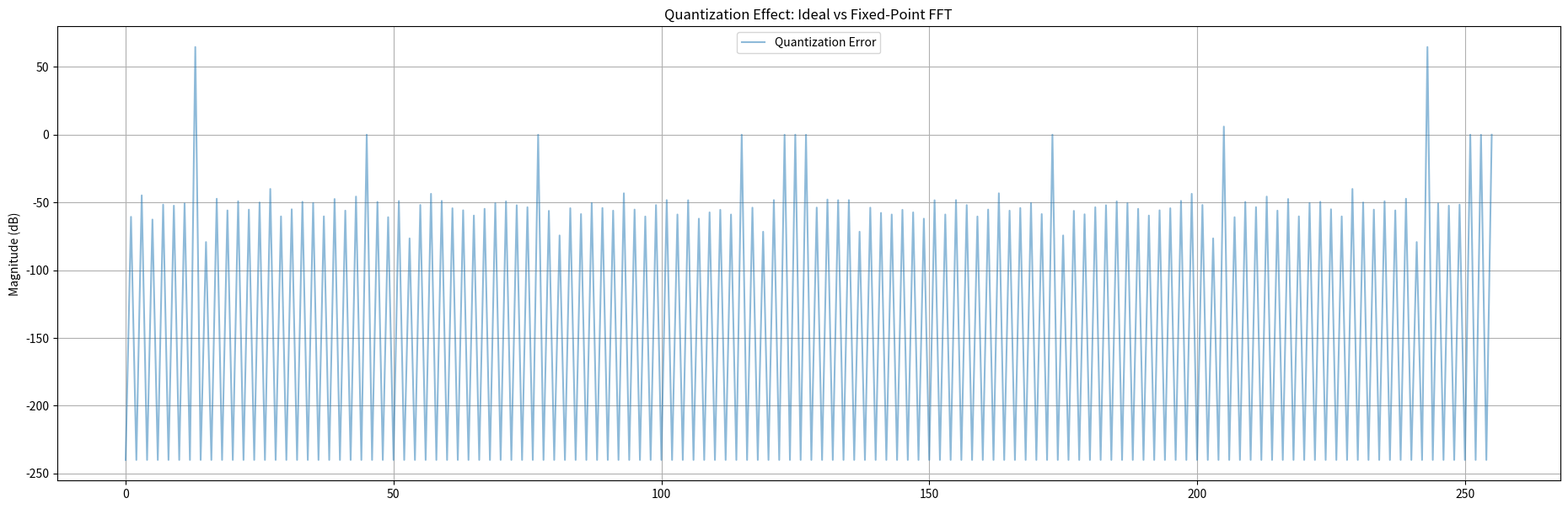

Here is the Python script that generated this plot:
import numpy as np
import math
import matplotlib.pyplot as plt
import csv

###############################################################################
# Fixed-point format helpers
###############################################################################

def fxp_specs(int_bits, frac_bits, total_bits=16):
    assert int_bits + frac_bits == total_bits
    return {
        "int_bits": int_bits,
        "frac_bits": frac_bits,
        "total_bits": total_bits,
        "min_code": -(2**(total_bits-1)),
        "max_code":  (2**(total_bits-1) - 1),
        "scale":    2**frac_bits,
    }

def float_to_fxp(val, fmt):
    scale = fmt["scale"]
    lo = fmt["min_code"]
    hi = fmt["max_code"]

    def q_scalar(z):
        if np.iscomplexobj(z):
            #r = np.round(z.real * scale)
            r = np.trunc(z.real*scale)
            #if r == 1098:
             #   print("z=,z.scal=, r=",z.real,z.real*scale,r)
            #i = np.round(z.imag * scale)
            i = np.trunc(z.imag*scale)
            r = np.clip(r, lo, hi)
            i = np.clip(i, lo, hi)
            return r.astype(np.int32) + 1j * i.astype(np.int32)
        else:
            #zz = np.round(z * scale)
            zz = np.trunc(z*scale)
            if zz == 1098:
                print("z=, zz=",z*scale,zz)
            zz = np.clip(zz, lo, hi)
            return zz.astype(np.int32)

    if isinstance(val, np.ndarray):
        out = np.zeros(val.shape, dtype=complex if np.iscomplexobj(val) else np.int32)
        it = np.nditer(val, flags=['multi_index','refs_ok'], op_flags=['readonly'])
        while not it.finished:
            out[it.multi_index] = q_scalar(it[0].item())
            it.iternext()
        return out
    else:
        return q_scalar(val)

def fxp_to_float(val, fmt):
    scale = fmt["scale"]
    if np.iscomplexobj(val):
        return (val.real / scale) + 1j * (val.imag / scale)
    else:
        return val / scale

def fxp_add(a, b, fmt):
    lo = fmt["min_code"]
    hi = fmt["max_code"]

    if np.iscomplexobj(a) or np.iscomplexobj(b):
        ar = a.real if np.iscomplexobj(a) else a
        ai = a.imag if np.iscomplexobj(a) else 0
        br = b.real if np.iscomplexobj(b) else b
        bi = b.imag if np.iscomplexobj(b) else 0

        rr = ar.astype(np.int64) + br.astype(np.int64)
        ii = ai.astype(np.int64) + bi.astype(np.int64)
        rr = np.clip(rr, lo, hi).astype(np.int32)
        ii = np.clip(ii, lo, hi).astype(np.int32)
        return rr + 1j * ii
    else:
        c = a.astype(np.int64) + b.astype(np.int64)
        c = np.clip(c, lo, hi).astype(np.int32)
        return c

def fxp_sub(a, b, fmt):
    lo = fmt["min_code"]
    hi = fmt["max_code"]

    if np.iscomplexobj(a) or np.iscomplexobj(b):
        ar = a.real if np.iscomplexobj(a) else a
        ai = a.imag if np.iscomplexobj(a) else 0
        br = b.real if np.iscomplexobj(b) else b
        bi = b.imag if np.iscomplexobj(b) else 0

        rr = ar.astype(np.int64) - br.astype(np.int64)
        ii = ai.astype(np.int64) - bi.astype(np.int64)
        rr = np.clip(rr, lo, hi).astype(np.int32)
        ii = np.clip(ii, lo, hi).astype(np.int32)
        return rr + 1j * ii
    else:
        c = a.astype(np.int64) - b.astype(np.int64)
        c = np.clip(c, lo, hi).astype(np.int32)
        return c

def fxp_mul(a, b, fmt_a, fmt_b, fmt_out):
    fa = fmt_a["frac_bits"]
    fb = fmt_b["frac_bits"]
    fo = fmt_out["frac_bits"]
    shift = fa + fb - fo

    lo = fmt_out["min_code"]
    hi = fmt_out["max_code"]

    def round_shift(v):
        if shift > 0:
            bias = (1 << (shift-1))
            v_pos = v >= 0
            v_rounded = np.where(v_pos, v + bias, v - bias)
            v_s = v_rounded >> shift
        elif shift < 0:
            v_s = v << (-shift)
        else:
            v_s = v
        return v_s

    if np.iscomplexobj(a) or np.iscomplexobj(b):
        ar = a.real if np.iscomplexobj(a) else a
        ai = a.imag if np.iscomplexobj(a) else 0
        br = b.real if np.iscomplexobj(b) else b
        bi = b.imag if np.iscomplexobj(b) else 0

        pr = ar.astype(np.int64)*br.astype(np.int64) - ai.astype(np.int64)*bi.astype(np.int64)
        pi = ar.astype(np.int64)*bi.astype(np.int64) + ai.astype(np.int64)*br.astype(np.int64)

        pr_s = round_shift(pr)
        pi_s = round_shift(pi)

        pr_s = np.clip(pr_s, lo, hi).astype(np.int32)
        pi_s = np.clip(pi_s, lo, hi).astype(np.int32)

        return pr_s + 1j * pi_s
    else:
        prod = a.astype(np.int64)*b.astype(np.int64)
        prod_s = round_shift(prod)
        prod_s = np.clip(prod_s, lo, hi).astype(np.int32)
        return prod_s

def twiddle_quantized(k, block):
    angle = -2j * np.pi * k / block
    W = np.exp(angle)
    fmt_tw = fxp_specs(1,11,12)  # Q1.15
    return float_to_fxp(W, fmt_tw), fmt_tw

###############################################################################
# CSV writer helper
###############################################################################
def write_stage_csv(filename, X):
    with open(filename, "w", newline="") as f:
        w = csv.writer(f)
        w.writerow(["real", "imag"])
        for x in X:
            w.writerow([int(np.real(x)), int(np.imag(x))])

def write_inp_csv(filename, X):
    with open(filename, "w", newline="") as f:
        w = csv.writer(f)
        # optional header
        w.writerow(["sample"])
        for x in X:
            w.writerow([x])

###############################################################################
# Fixed-point DIF FFT core (your version)
###############################################################################

def dif_fft_radix2_fixedpoint(x_adc,base_filename="stage"):
    N = x_adc.shape[0]
    assert N == 256
    nstages = int(math.log2(N))
    assert nstages == 8

    # NOTE: your stage_formats here are *not* all 16-bit.
    # You mixed total_bits = 17..23. I'll leave as-is to match your post.
    stage_formats = [
         fxp_specs(2,16,18),
         fxp_specs(3,15,18),
         fxp_specs(4,14,18),
         fxp_specs(5,13,18),
         fxp_specs(6,12,18),
         fxp_specs(7,11,18),
         fxp_specs(8,10,18),
         fxp_specs(9,9,18),
    ]


    #fmt_stage0 = fxp_specs(1,11,12)
    #fmt_stage0 = stage_formats[0]
    fmt_stage0 = fxp_specs(1,11,12)
    X = float_to_fxp(x_adc.astype(np.complex128), fmt_stage0)

    write_stage_csv(f"{base_filename}input_18b.csv", X)

    step = N // 2
    stage_idx = 0
    while step >= 1:
        fmt_stage = stage_formats[stage_idx]
        half_step = step
        block = 2 * step

        for start in range(0, N, block):
            for k in range(half_step):
                Wq, fmt_tw = twiddle_quantized(k, block)

                i_top = start + k
                i_bot = i_top + half_step

                top = X[i_top]
                bot = X[i_bot]

                add_val = fxp_add(top, bot, fmt_stage)
                sub_val = fxp_sub(top, bot, fmt_stage)
                bot_new = fxp_mul(sub_val, Wq, fmt_stage, fmt_tw, fmt_stage)

                X[i_top] = add_val
                X[i_bot] = bot_new

                if i_bot == 192 or i_top==192:
                    print("bot_new=",bot_new);


        step //= 2
        stage_idx += 1

        if stage_idx < nstages:
            fmt_next = stage_formats[stage_idx]
            X_float = fxp_to_float(X, fmt_stage)
            X = float_to_fxp(X_float, fmt_next)
            #if start == 0:
                #write_stage_csv(f"{base_filename}twiddle_18b.csv", Wq)
            write_stage_csv(f"{base_filename}{stage_idx}_output_18b.csv", X)
            #print("X[192]=",X[192])

    # bit-reverse
    def bit_reverse_indices(n):
        bits = int(math.log2(n))
        out = np.zeros(n, dtype=int)
        for i in range(n):
            b = f"{i:0{bits}b}"
            out[i] = int(b[::-1], 2)
        return out

    #final_fmt = stage_formats[-1]
    #X_float_final = fxp_to_float(X, final_fmt)
    #X_float_final = X_float_final[bit_reverse_indices(N)]
    #return X_float_final
    rev = bit_reverse_indices(N)
    X_br = X[rev]
    write_stage_csv("final_fft_output.csv", X_br)

    return X_br
###############################################################################
# ADC quantization model: 12-bit Q1.11
###############################################################################

def adc_quantize_q1_11(x):
    scale = 2048.0
    code = np.round(x * scale)
    code = np.clip(code, -2048, 2047)
    return code / scale

###############################################################################
# SNR calculation (tone bin vs rest)
###############################################################################

def compute_snr_from_fft_bins(X_bins, fs_hz):
    N2 = len(X_bins)
    N  = (N2 - 1) * 2

    mag = np.abs(X_bins)
    #bin_rms = (mag * (2.0 / N)) / np.sqrt(2.0)
    bin_rms = mag
    bin_power = bin_rms**2

    fund_bin = np.argmax(bin_power[1:]) + 1

    p_sig = bin_power[fund_bin]

    exclude = [0, fund_bin]
    noise_bins = [i for i in range(len(bin_power)) if i not in exclude]
    p_noise = np.sum(bin_power[noise_bins])

    snr_db = 10*np.log10(p_sig / (p_noise + 1e-30))
    return snr_db, fund_bin, p_sig, p_noise

def snr_numpy_path(x_q, Fs):
    N = len(x_q)
    X_np = np.fft.rfft(x_q, n=N)
    return compute_snr_from_fft_bins(X_np, Fs)

def snr_fixedpoint_path(x_q, Fs):
    X_full = dif_fft_radix2_fixedpoint(x_q)
    X_pos = X_full[: len(x_q)//2 + 1]
    return compute_snr_from_fft_bins(X_pos, Fs)

###############################################################################
# Main test + MSE
###############################################################################

if __name__ == "__main__":
    Fs = 100e6
    N  = 256
    tone_bin = 13
    fin = tone_bin * Fs / N

    amp = 0.9
    n = np.arange(N)
    x_analog = amp * np.sin(2*np.pi*fin*n/Fs)

    x_q = adc_quantize_q1_11(x_analog)
    write_inp_csv("sine.csv", x_q)
    # NumPy reference SNR (1-sided)
    snr_np, fund_np, p_sig_np, p_noise_np = snr_numpy_path(x_q, Fs)

    # Fixed-point SNR (1-sided)
    snr_fx, fund_fx, p_sig_fx, p_noise_fx = snr_fixedpoint_path(x_q, Fs)

    # === MSE PART ===========================================================
    # full NumPy FFT (complex, 256 bins)
    X_np_full = np.fft.fft(x_q, n=N)
    # full fixed-point FFT (complex, 256 bins, already bit-reversed -> natural)
    X_fx_full = dif_fft_radix2_fixedpoint(x_q)

    # MSE over all 256 bins
    mse_all = np.mean(np.abs(X_fx_full - X_np_full)**2)

    # MSE over 0..N/2 (to match SNR style)
    mse_pos = np.mean(np.abs(X_fx_full[:N//2+1] - X_np_full[:N//2+1])**2)
    # ========================================================================

    print("===== Results =====")
    print("NumPy FFT:")
    print(f"  fund bin      = {fund_np}")
    print(f"  signal power  = {p_sig_np:.3e}")
    print(f"  noise power   = {p_noise_np:.3e}")
    print(f"  SNR (dB)      = {snr_np:.2f} dB\n")

    print("Fixed-point FFT (your staged widths):")
    print(f"  fund bin      = {fund_fx}")
    print(f"  signal power  = {p_sig_fx:.3e}")
    print(f"  noise power   = {p_noise_fx:.3e}") 
    print(f"  SNR (dB)      = {snr_fx:.2f} dB\n")

    print("MSE vs NumPy:")
    print(f"  MSE (all 256 bins): {mse_all:.6e}")
    print(f"  MSE (0..N/2 bins):  {mse_pos:.6e}")

    f = np.arange(N)
    Omega = 2*np.pi*fin/N
    fig, axs = plt.subplots(2, 1, figsize=(16,10), constrained_layout = True)

    X_ref = np.fft.fft(x_q)

    # Plotting FFT signal
    X_f = dif_fft_radix2_fixedpoint(x_q)

    # Calculate the absolute error in the frequency domain
    error_mag = np.abs(X_ref - X_f)

    # Calculate PSD
    psd_ref = (np.abs(X_ref)**2) / N
    psd_fix = (np.abs(X_f)**2) / N

    # Convert to dBFS (Relative to a peak of 1.0)
    db_ref = 10 * np.log10(psd_ref + 1e-12)
    db_fix = 10 * np.log10(psd_fix + 1e-12)

    # Frequency axis
    freqs = np.fft.fftfreq(N, d=1/Fs)

    # Plotting PSD 
    # plt.figure(figsize=(10, 6))
    # plt.plot(freqs[:N//2] / 1e6, db_ref[:N//2], label='Ideal Float PSD', alpha=0.8)
    # plt.plot(freqs[:N//2] / 1e6, db_fix[:N//2], '--', label='16-bit Fixed PSD', alpha=0.8)
    # plt.title(f"PSD Comparison: Quantization Noise Floor (N={N})")
    # plt.xlabel("Frequency (MHz)")
    # plt.ylabel("Power/Frequency (dB/Hz)")
    # plt.grid(True, which='both', linestyle='--', alpha=0.5)
    # plt.legend()
    # plt.ylim(bottom=-160) # Focused on the noise floor
    # plt.show()

    fig, ax = plt.subplots(figsize=(23, 7))
    ax.plot(f, 20*np.log10(error_mag + 1e-12), label='Quantization Error', alpha=0.5)

    ax.set_ylabel("Magnitude (dB)")
    ax.set_title("Quantization Effect: Ideal vs Fixed-Point FFT")
    ax.legend()
    plt.grid(True)
    plt.show()
